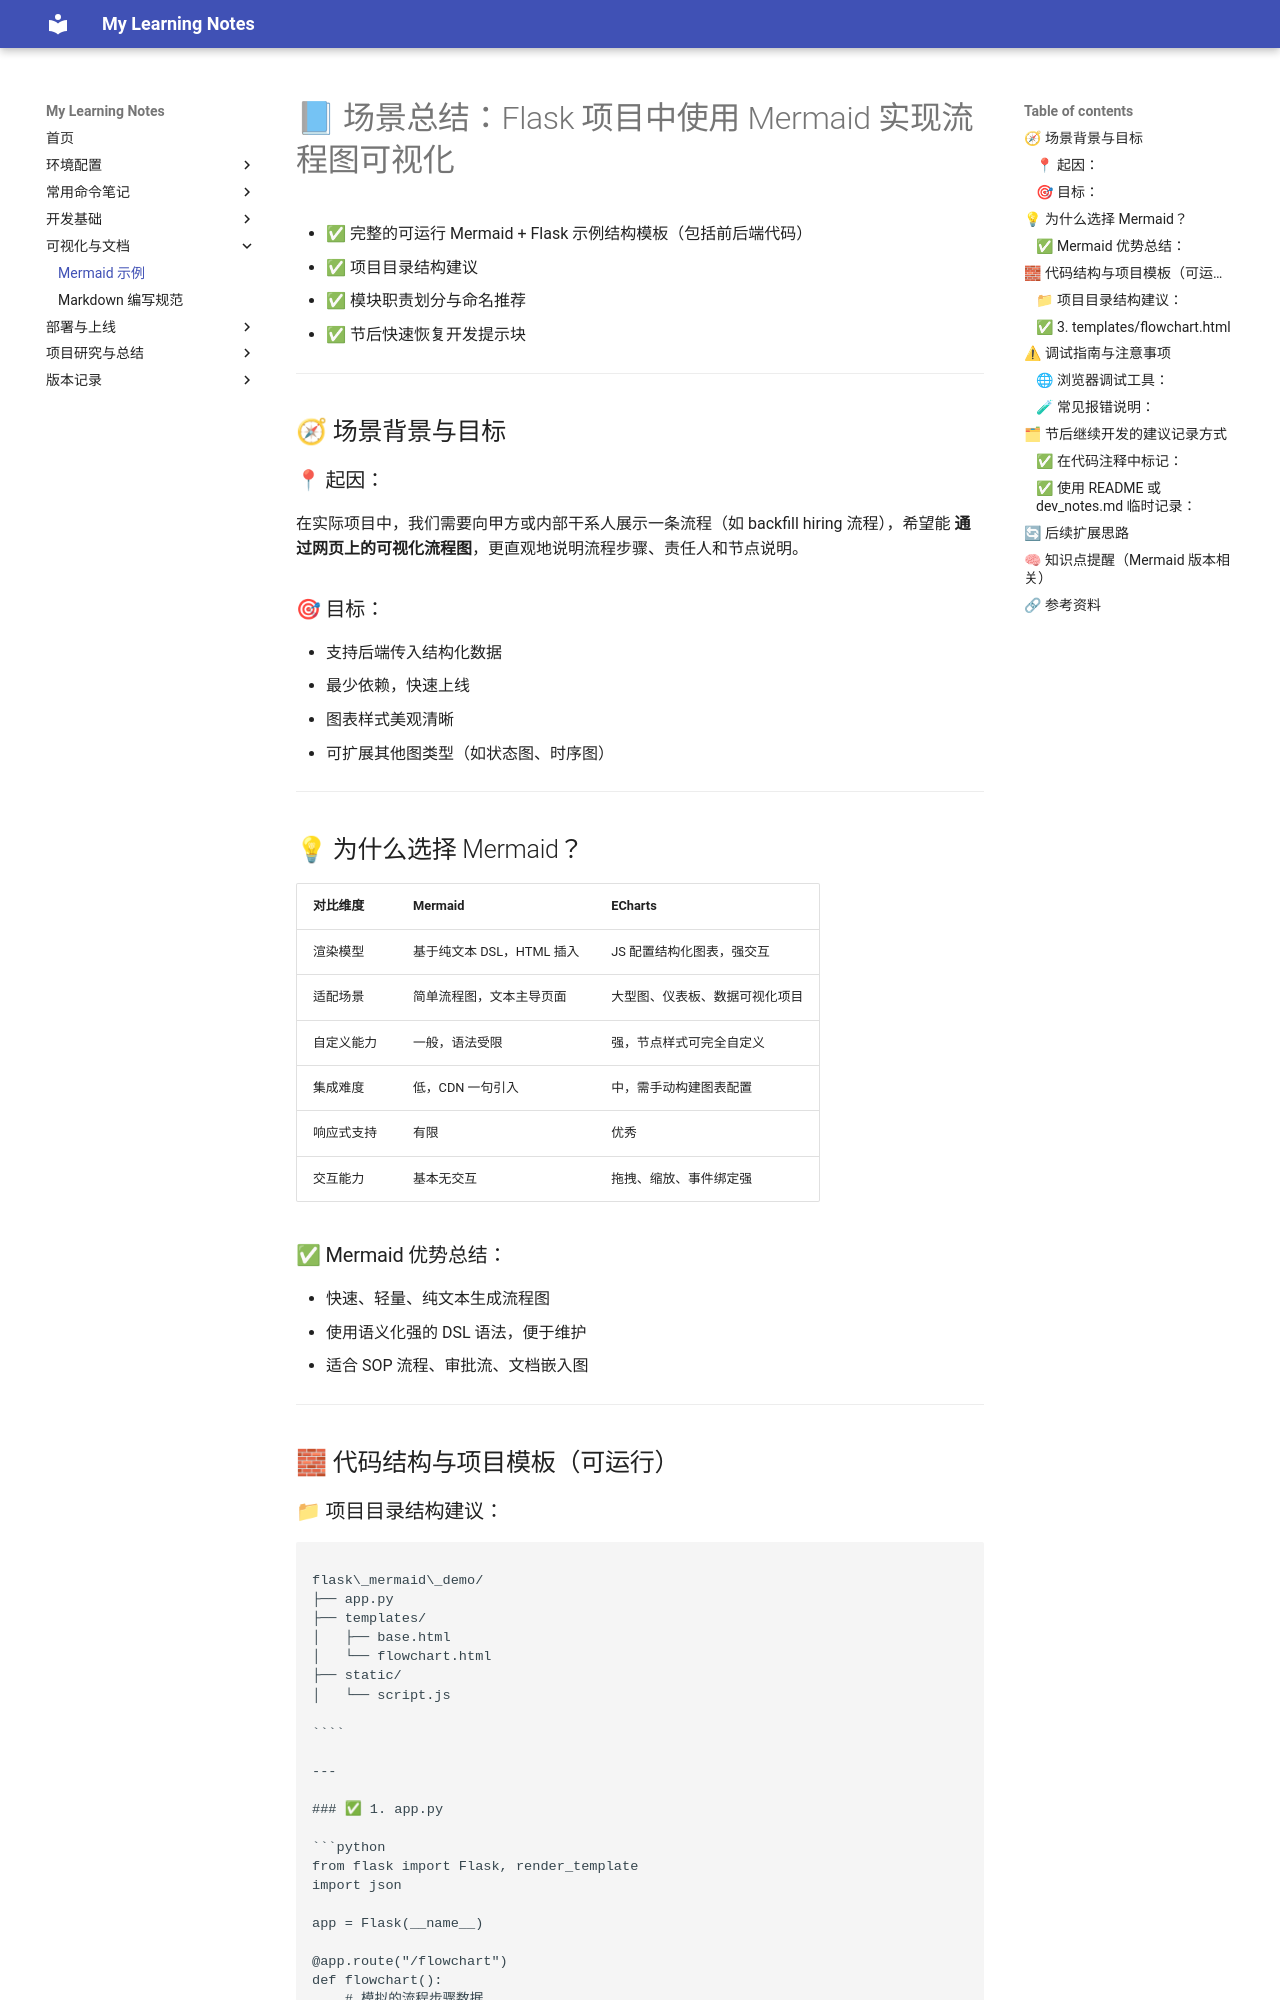

repository: jjJollyCoder/myLearningNotes · page: visualization/mermaid-examples/index.html · generator: jekyll


# 📘 场景总结：Flask 项目中使用 Mermaid 实现流程图可视化

* ✅ 完整的可运行 Mermaid + Flask 示例结构模板（包括前后端代码）
* ✅ 项目目录结构建议
* ✅ 模块职责划分与命名推荐
* ✅ 节后快速恢复开发提示块

---

## 🧭 场景背景与目标

### 📍 起因：
在实际项目中，我们需要向甲方或内部干系人展示一条流程（如 backfill hiring 流程），希望能 **通过网页上的可视化流程图**，更直观地说明流程步骤、责任人和节点说明。

### 🎯 目标：
- 支持后端传入结构化数据
- 最少依赖，快速上线
- 图表样式美观清晰
- 可扩展其他图类型（如状态图、时序图）

---

## 💡 为什么选择 Mermaid？

| 对比维度     | Mermaid                    | ECharts                        |
|--------------|-----------------------------|---------------------------------|
| 渲染模型     | 基于纯文本 DSL，HTML 插入     | JS 配置结构化图表，强交互         |
| 适配场景     | 简单流程图，文本主导页面       | 大型图、仪表板、数据可视化项目     |
| 自定义能力   | 一般，语法受限               | 强，节点样式可完全自定义           |
| 集成难度     | 低，CDN 一句引入              | 中，需手动构建图表配置             |
| 响应式支持   | 有限                         | 优秀                             |
| 交互能力     | 基本无交互                    | 拖拽、缩放、事件绑定强             |

### ✅ Mermaid 优势总结：
- 快速、轻量、纯文本生成流程图
- 使用语义化强的 DSL 语法，便于维护
- 适合 SOP 流程、审批流、文档嵌入图

---

## 🧱 代码结构与项目模板（可运行）

### 📁 项目目录结构建议：

```

flask\_mermaid\_demo/
├── app.py
├── templates/
│   ├── base.html
│   └── flowchart.html
├── static/
│   └── script.js

````

---
